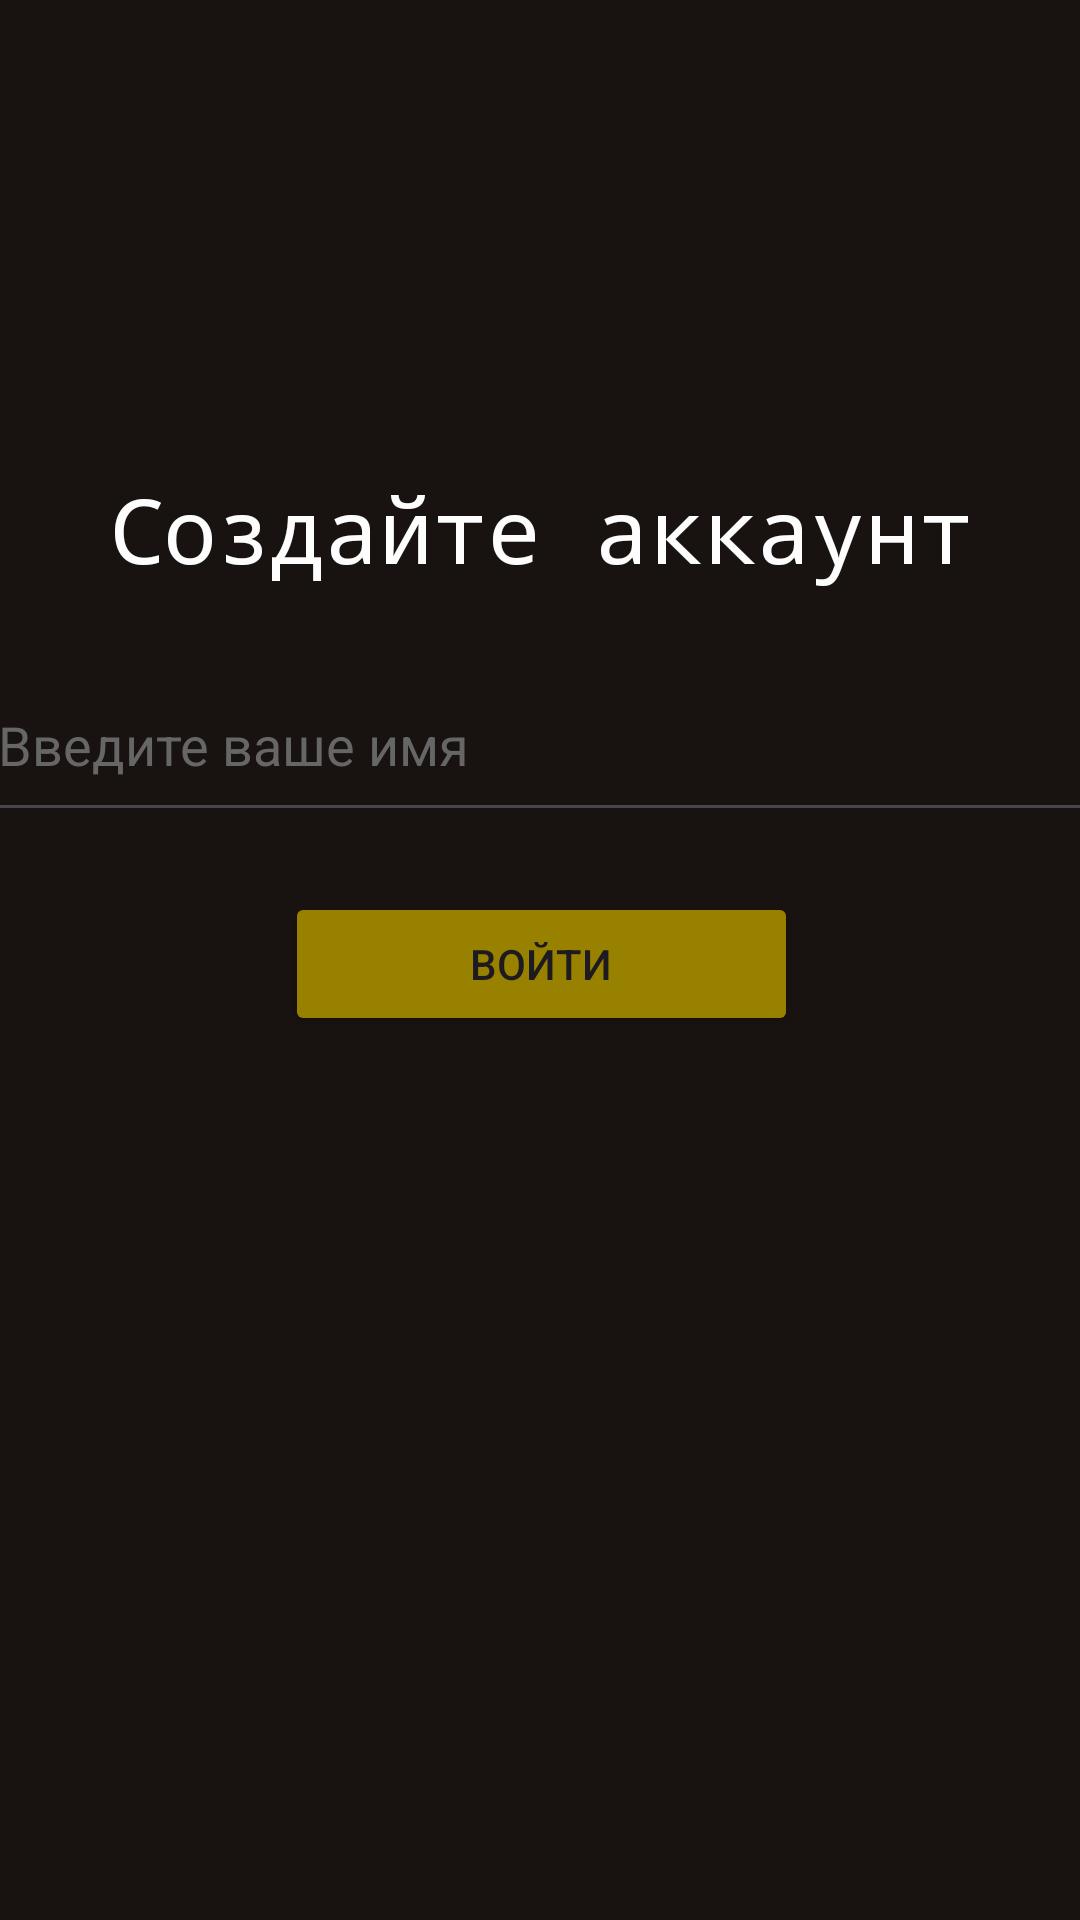

Android layout source for this screen:
<!-- AndroidManifest.xml: application theme Theme.Ymail -->
<!-- res/layout/registration.xml -->
<?xml version="1.0" encoding="utf-8"?>
<androidx.constraintlayout.widget.ConstraintLayout xmlns:android="http://schemas.android.com/apk/res/android"
    xmlns:app="http://schemas.android.com/apk/res-auto"
    xmlns:tools="http://schemas.android.com/tools"
    android:id="@+id/main"
    android:layout_width="match_parent"
    android:layout_height="match_parent"
    android:background="#181310"
    tools:context=".MainActivity" >

    <LinearLayout
        android:layout_width="409dp"
        android:layout_height="729dp"
        android:layout_marginStart="1dp"
        android:layout_marginTop="1dp"
        android:layout_marginEnd="1dp"
        android:layout_marginBottom="1dp"
        android:orientation="vertical"
        app:layout_constraintBottom_toBottomOf="parent"
        app:layout_constraintEnd_toEndOf="parent"
        app:layout_constraintStart_toStartOf="parent"
        app:layout_constraintTop_toTopOf="parent">

        <TextView
            android:id="@+id/textView5"
            android:layout_width="wrap_content"
            android:layout_height="wrap_content"
            android:layout_gravity="center"
            android:layout_marginTop="200dp"
            android:fontFamily="monospace"
            android:text="@string/regacc"
            android:textColor="#fdfdfd"
            android:textSize="30dp" />

        <EditText
            android:id="@+id/editTextText3"
            android:layout_width="370dp"
            android:layout_height="61dp"
            android:layout_marginTop="20dp"
            android:ems="10"
            android:hint="@string/namereg"
            android:inputType="text"
            android:textColor="#fdfdfd"
            android:layout_gravity="center"
            android:textColorHint="#666" />

        <Button
            android:id="@+id/button4"
            android:layout_width="171dp"
            android:layout_height="wrap_content"
            android:layout_marginTop="20dp"
            android:backgroundTint="#998100"
            android:layout_gravity="center"
            android:text="@string/enter" />
    </LinearLayout>
</androidx.constraintlayout.widget.ConstraintLayout>
<!-- resources referenced by this layout -->
<resources>
  <string name="enter">Войти</string>
  <string name="namereg">Введите ваше имя</string>
  <string name="regacc">Создайте аккаунт</string>
  <style name="Theme.Ymail" parent="Base.Theme.Ymail" />
  <style name="Base.Theme.Ymail" parent="Theme.Material3.DayNight.NoActionBar">
          
          
      </style>
</resources>
